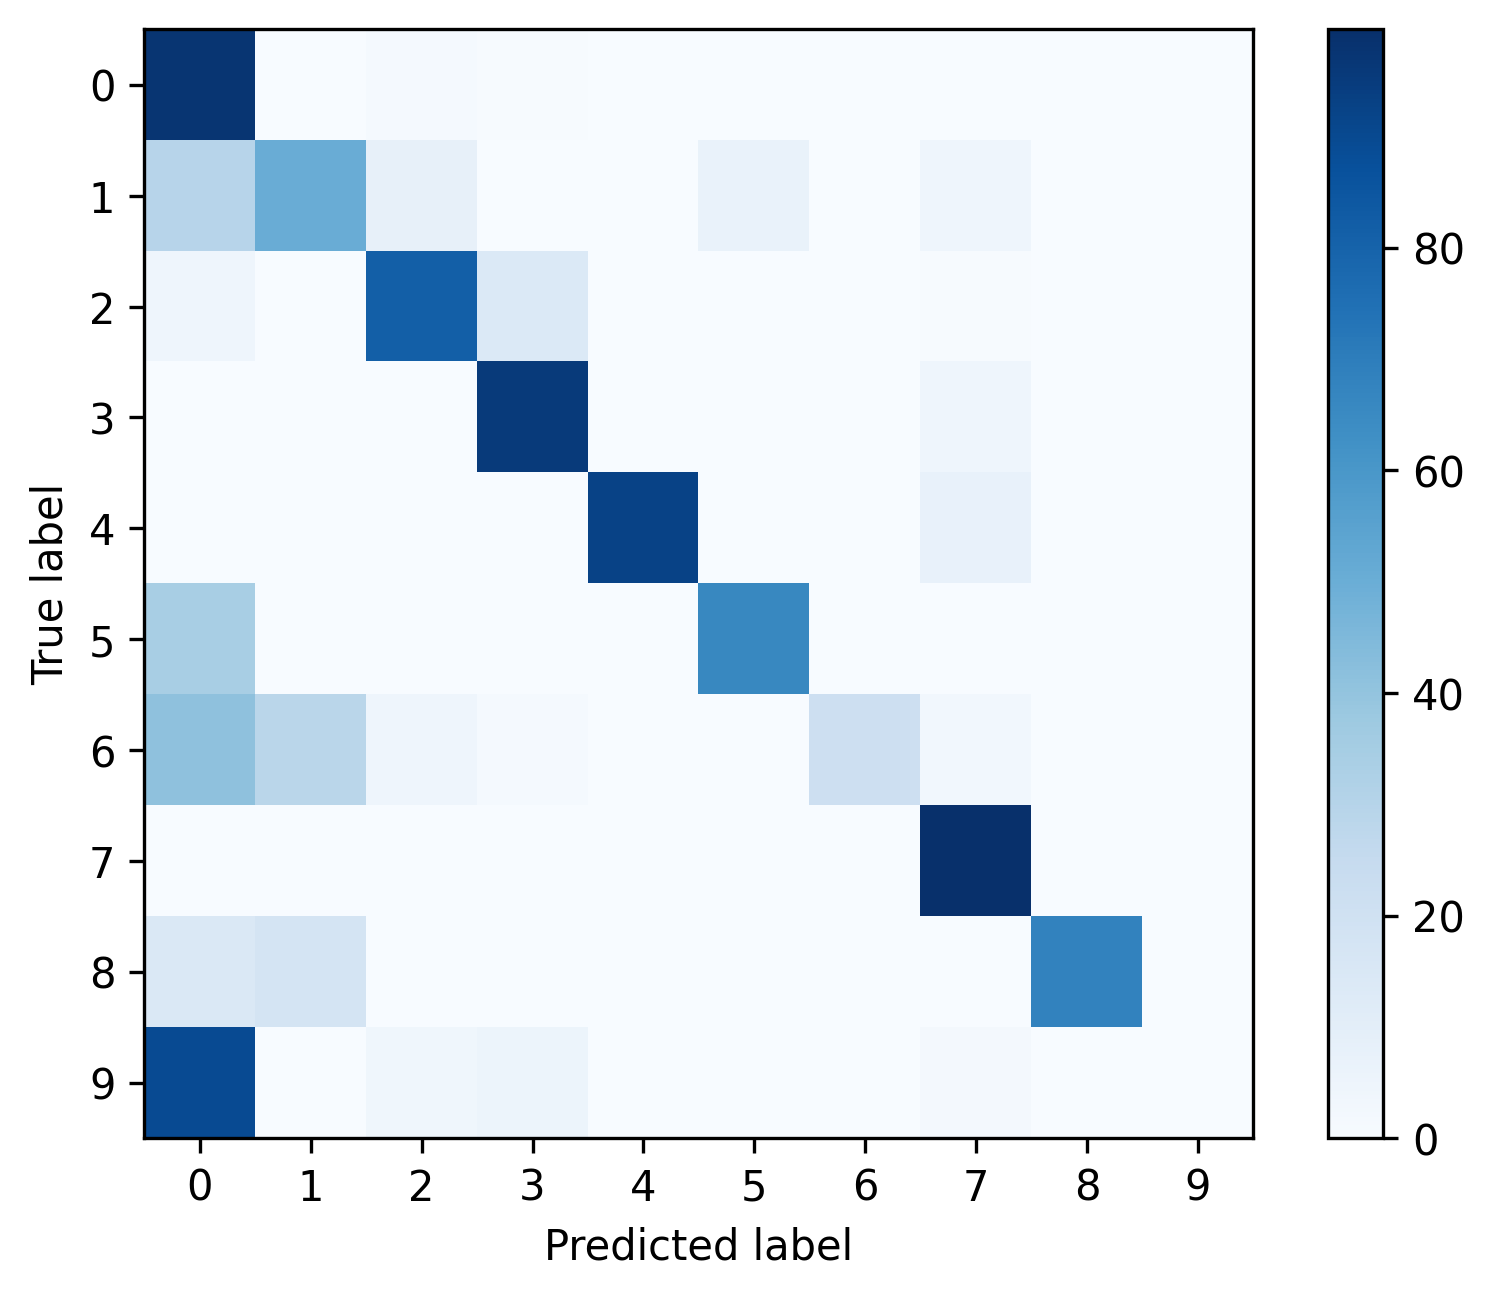

Values plotted in this chart, from the file beside it:
, 0, 1, 2, 3, 4, 5, 6, 7, 8, 9
0, 0.9766, 0.001129, 0.01178, 0.005574, 0.00127, 0.0009172, 0.000635, 0.002117, 0.0, 0.0
1, 0.2936, 0.5043, 0.08117, 0.003454, 0.0, 0.06908, 0.0, 0.04491, 0.003454, 0.0
2, 0.0441, 0.001012, 0.8141, 0.1366, 0.0, 0.0, 0.0, 0.004248, 0.0, 0.0
3, 0.0004207, 0.0, 0.0001052, 0.9566, 0.0, 0.0, 0.0, 0.04291, 0.0, 0.0
4, 0.0, 0.0, 0.0, 0.0, 0.925, 0.0, 0.0, 0.075, 0.0, 0.0
5, 0.3402, 0.0, 0.0, 0.0, 0.0, 0.6598, 0.0, 0.0, 0.0, 0.0
6, 0.4091, 0.2879, 0.04545, 0.01515, 0.0, 0.0, 0.2121, 0.0303, 0.0, 0.0
7, 0.002367, 0.0, 0.0, 0.001578, 0.0, 0.0, 0.0, 0.9961, 0.0, 0.0
8, 0.1429, 0.1786, 0.0, 0.0, 0.0, 0.0, 0.0, 0.0, 0.6786, 0.0
9, 0.8947, 0.0, 0.03509, 0.05263, 0.0, 0.0, 0.0, 0.01754, 0.0, 0.0
